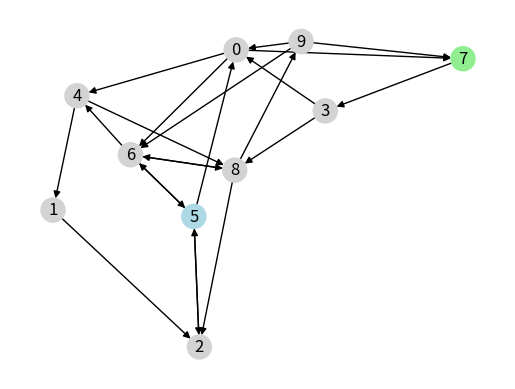

Source code (Python):
"""
La iteración de valores en la búsqueda en grafos es un enfoque utilizado para recorrer y buscar elementos en un grafo.
Consiste en explorar el grafo de manera gradual, comenzando desde un nodo inicial y expandiendo iterativamente a sus
vecinos.

El proceso de iteración implica mantener una lista de nodos visitados y una cola de nodos por visitar. En cada
iteración, se toma un nodo de la cola, se marca como visitado y se examinan sus vecinos. Los vecinos no visitados se
agregan a la cola para su posterior exploración. Este proceso se repite hasta que se encuentre el elemento buscado o
hasta que se hayan visitado todos los nodos accesibles desde el nodo inicial.

La iteración de valores en la búsqueda en grafos puede implementarse utilizando estructuras de datos como colas o pilas.
Dependiendo de la estructura utilizada y del orden en que se visitan los nodos, se pueden obtener diferentes estrategias
de búsqueda, como la búsqueda en anchura (BFS) o la búsqueda en profundidad (DFS).
"""

"""
El grafo se define como un diccionario de listas de adyacencia. La función bfs implementa la búsqueda en anchura y
devuelve un valor booleano que indica si se encontró el objetivo.

El grafo se dibujará utilizando el trazado del grafo de NetworkX. Los nodos se etiquetarán con sus nombres y se
colorearán de azul claro si son el nodo de inicio, verde claro si es el nodo objetivo y de gris claro en caso contrario.
Los bordes se colorearán de negro si el objetivo se encuentra durante la búsqueda en anchura y de gris claro en caso
contrario.
"""

import networkx as nx
import matplotlib.pyplot as plt
from collections import deque
import random


def bfs(graph, start_node, target):
    visited = set()
    queue = deque([start_node])

    while queue:
        node = queue.popleft()
        if node == target:
            return True

        visited.add(node)
        neighbors = graph[node]

        for neighbor in neighbors:
            if neighbor not in visited:
                queue.append(neighbor)

    return False


# Generar un grafo aleatorio utilizando NetworkX
num_nodes = 10  # Número de nodos
prob = 0.3  # Probabilidad de crear un borde entre dos nodos
random_graph = nx.fast_gnp_random_graph(num_nodes, prob, directed=True)

# Convertir el grafo aleatorio en un diccionario de listas de adyacencia
graph = {str(node): [str(neighbor) for neighbor in neighbors] for node, neighbors in random_graph.adj.items()}

start_node = random.choice(list(graph.keys()))
target_node = random.choice(list(graph.keys()))

# Crear el grafo dirigido utilizando NetworkX
G = nx.DiGraph(graph)

# Obtener el trazado del grafo
pos = nx.spring_layout(G)

# Etiquetas de nodos
labels = {node: node for node in G.nodes}

# Colores de nodos
node_colors = ['lightblue' if node == start_node else 'lightgreen' if node == target_node else 'lightgray' for node in G.nodes]

# Colores de bordes
edge_colors = ['black' if bfs(graph, start_node, target_node) else 'lightgray' for _, _ in G.edges]

# Dibujar el grafo
nx.draw_networkx(G, pos, labels=labels, node_color=node_colors, edge_color=edge_colors, arrows=True)
plt.axis('off')
plt.show()
